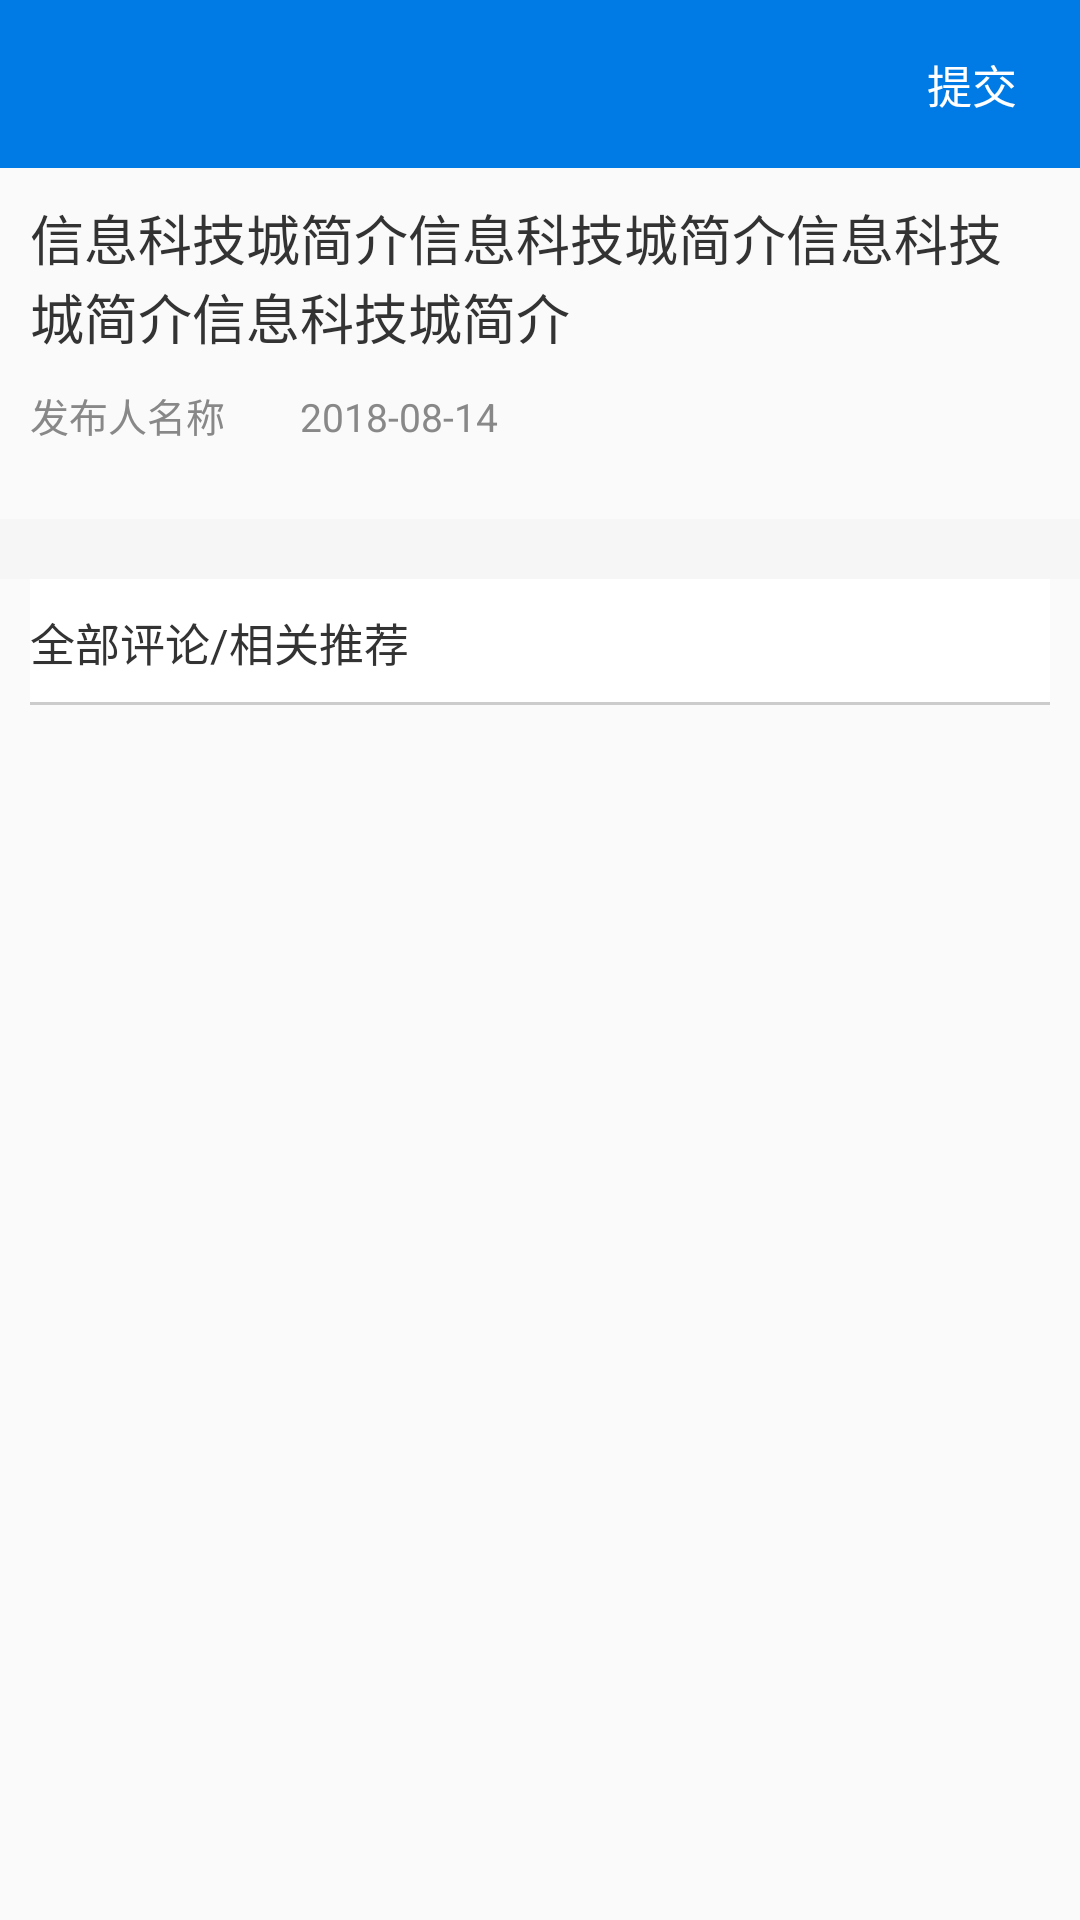

Layout XML and referenced resources for this Android screen:
<!-- AndroidManifest.xml: application theme AppTheme -->
<!-- res/layout/activity_news_detail.xml -->
<?xml version="1.0" encoding="utf-8"?>
<LinearLayout xmlns:android="http://schemas.android.com/apk/res/android"
    xmlns:tools="http://schemas.android.com/tools"
    android:layout_width="match_parent"
    android:layout_height="match_parent"
    android:orientation="vertical"
    tools:ignore="HardcodedText">

    <include layout="@layout/layout_title_bar_right_text" />

    <ScrollView
        android:layout_width="match_parent"
        android:layout_height="0dp"
        android:layout_weight="1"
        android:focusable="true"
        android:focusableInTouchMode="true">

        <LinearLayout
            android:layout_width="match_parent"
            android:layout_height="wrap_content"
            android:orientation="vertical">

            <TextView
                android:id="@+id/tv_news_title"
                android:layout_width="match_parent"
                android:layout_height="wrap_content"
                android:layout_marginEnd="10dp"
                android:layout_marginStart="10dp"
                android:layout_marginTop="10dp"
                android:text="信息科技城简介信息科技城简介信息科技城简介信息科技城简介"
                android:textColor="@color/black2"
                android:textSize="18sp" />

            <LinearLayout
                android:layout_width="match_parent"
                android:layout_height="wrap_content"
                android:layout_margin="10dp"
                android:orientation="horizontal">

                <TextView
                    android:id="@+id/tv_author"
                    android:layout_width="wrap_content"
                    android:layout_height="wrap_content"
                    android:text="发布人名称"
                    android:textColor="@color/black4"
                    android:textSize="13sp" />

                <TextView
                    android:id="@+id/tv_time"
                    android:layout_width="wrap_content"
                    android:layout_height="wrap_content"
                    android:layout_marginStart="25dp"
                    android:text="2018-08-14"
                    android:textColor="@color/black4"
                    android:textSize="13sp" />
            </LinearLayout>

            <LinearLayout
                android:id="@+id/ll_content"
                android:layout_width="match_parent"
                android:layout_height="wrap_content"
                android:layout_marginBottom="15dp"
                android:layout_marginEnd="10dp"
                android:layout_marginStart="10dp"
                android:orientation="vertical" />

            <View
                android:layout_width="match_parent"
                android:layout_height="20dp"
                android:background="#f6f6f6" />

            <TextView
                android:id="@+id/tv_recommend_or_comment"
                android:layout_width="match_parent"
                android:layout_height="wrap_content"
                android:layout_marginEnd="10dp"
                android:layout_marginStart="10dp"
                android:background="@drawable/shape_black_line_horizontal1"
                android:paddingBottom="10dp"
                android:paddingTop="10dp"
                android:text="全部评论/相关推荐"
                android:textColor="@color/black2"
                android:textSize="15sp" />

            <android.support.v7.widget.RecyclerView
                android:id="@+id/recycler_view"
                android:layout_width="match_parent"
                android:layout_height="wrap_content"
                android:layout_margin="10dp"
                android:background="@color/white"
                android:overScrollMode="never" />

        </LinearLayout>

    </ScrollView>

</LinearLayout>
<!-- res/layout/layout_title_bar_right_text.xml (included above) -->
<?xml version="1.0" encoding="utf-8"?>
<RelativeLayout xmlns:android="http://schemas.android.com/apk/res/android"
    xmlns:tools="http://schemas.android.com/tools"
    android:layout_width="match_parent"
    android:layout_height="?attr/actionBarSize"
    android:background="@color/title_bar_bg"
    tools:ignore="HardcodedText">

    <ImageView
        android:id="@+id/iv_back"
        android:layout_width="wrap_content"
        android:layout_height="wrap_content"
        android:layout_centerVertical="true"
        android:background="?android:attr/selectableItemBackground"
        android:contentDescription="image"
        android:padding="18dp"
        android:rotation="180"
        android:src="@drawable/ic_arrow_white40" />

    <TextView
        android:id="@+id/tv_title"
        android:layout_width="wrap_content"
        android:layout_height="wrap_content"
        android:layout_centerInParent="true"
        android:text=""
        android:textColor="@color/white"
        android:textSize="17sp"
        android:textStyle="normal" />

    <TextView
        android:id="@+id/tv_right"
        android:layout_width="wrap_content"
        android:layout_height="wrap_content"
        android:layout_alignParentEnd="true"
        android:layout_centerVertical="true"
        android:layout_marginEnd="13dp"
        android:background="?attr/selectableItemBackground"
        android:padding="8dp"
        android:text="提交"
        android:textColor="@color/white"
        android:textSize="15sp"
        android:textStyle="normal" />

</RelativeLayout>
<!-- resources referenced by this layout -->
<resources>
  <color name="black2">#333</color>
  <color name="black4">#888</color>
  <color name="title_bar_bg">#007ae5</color>
  <color name="white">#FFFFFF</color>
  <!-- drawable shape_black_line_horizontal1 (drawable) -->
  <?xml version="1.0" encoding="utf-8"?>
  <layer-list xmlns:android="http://schemas.android.com/apk/res/android">
  
      <item
          android:top="-2dp"
          android:right="-2dp"
          android:left="-2dp">
          <shape>
              <solid android:color="@android:color/white"/>
              <stroke
                  android:width="1dp"
                  android:color="#ccc"/>
          </shape>
      </item>
  
  </layer-list>
  <style name="AppTheme" parent="Theme.AppCompat.Light.NoActionBar">
          
          <item name="colorPrimary">@color/colorPrimary</item>
          <item name="colorPrimaryDark">@color/colorPrimaryDark</item>
          
          <item name="colorAccent">@color/seagreen</item>
          
          <item name="actionSheetStyle">@style/ActionSheetStyleiOS7</item>
      </style>
  <color name="colorPrimary">#3F51B5</color>
  <color name="colorPrimaryDark">#303F9F</color>
  <color name="seagreen">#2E8B57</color>
  <style name="ActionSheetStyleiOS7">
          <item name="actionSheetBackground">@android:color/transparent</item>
          <item name="cancelButtonBackground">@drawable/slt_as_ios7_cancel_bt</item>
          <item name="otherButtonTopBackground">@drawable/slt_as_ios7_other_bt_top</item>
          <item name="otherButtonMiddleBackground">@drawable/slt_as_ios7_other_bt_middle</item>
          <item name="otherButtonBottomBackground">@drawable/slt_as_ios7_other_bt_bottom</item>
          <item name="otherButtonSingleBackground">@drawable/slt_as_ios7_other_bt_single</item>
          <item name="cancelButtonTextColor">#1E82FF</item>
          <item name="otherButtonTextColor">#1E82FF</item>
          <item name="actionSheetPadding">10dp</item>
          <item name="otherButtonSpacing">0dp</item>
          <item name="cancelButtonMarginTop">10dp</item>
          <item name="actionSheetTextSize">12sp</item>
      </style>
</resources>
